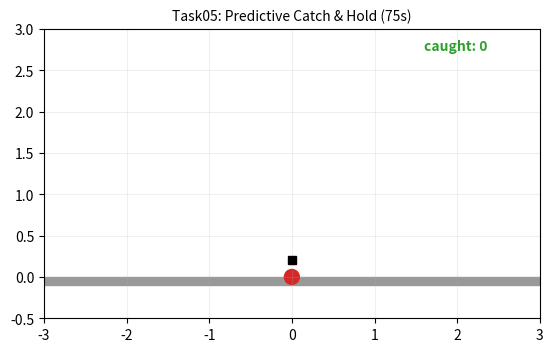

Write Python code to recreate this figure. (Note: this script raises an exception after producing the figure.)
# =========================================================
# Task05 改2: 落下→アーム先端でキャッチ保持 / 末尾を自然終了
# 75秒 / 15fps / 640x480 / Colab無料枠 / 出力: /content/task05_catch2.mp4
# =========================================================
import numpy as np, matplotlib
matplotlib.use("Agg")
import matplotlib.pyplot as plt
from matplotlib.animation import FuncAnimation, FFMpegWriter
from matplotlib.patches import Circle, Rectangle
import os

FPS=15; DURATION=75.0; NFRAMES=int(FPS*DURATION)
rng=np.random.default_rng(42)
BASE=(0.0,0.2); L1,L2=0.8,0.6; G=9.8
DROP_H=2.8; DROP_INTERVAL=3.0
CATCH_R=0.12; HOLD_TIME=1.2
HOME=(0.0,1.2)                       # 待機時のアーム先端位置
FALL_TIME=np.sqrt(2*(DROP_H-0.6)/G)  # おおよその落下時間
SAFE_MARGIN=HOLD_TIME+FALL_TIME+0.5  # 末尾で新規ドロップしない余白

def ik_2link(target, base=BASE, L1=L1, L2=L2):
    dx,dy=target[0]-base[0],target[1]-base[1]
    d=np.hypot(dx,dy); d=min(d,L1+L2-1e-3); d=max(d,abs(L1-L2)+1e-3)
    a=np.arctan2(dy,dx)
    cos1=np.clip((L1**2+d**2-L2**2)/(2*L1*d),-1,1); th1=a-np.arccos(cos1)
    cos2=np.clip((L1**2+L2**2-d**2)/(2*L1*L2),-1,1); th2=np.pi-np.arccos(cos2)
    return th1,th2

def fk_2link(th1,th2,base=BASE,L1=L1,L2=L2):
    x1=base[0]+L1*np.cos(th1); y1=base[1]+L1*np.sin(th1)
    x2=x1+L2*np.cos(th1+th2);  y2=y1+L2*np.sin(th1+th2)
    return np.array([base,(x1,y1),(x2,y2)])

class BallPredictor:
    def __init__(self,g=G,win=6): self.g=g; self.win=win; self.hist=[]
    def reset(self): self.hist.clear()
    def update(self,t,y):
        self.hist.append((t,y))
        if len(self.hist)>self.win: self.hist.pop(0)
    def predict_y_at(self,t_future):
        if len(self.hist)<3: return None
        ts=np.array([h[0] for h in self.hist]); ys=np.array([h[1] for h in self.hist])
        A=np.c_[np.ones_like(ts),ts,-0.5*self.g*ts**2]
        coef,*_=np.linalg.lstsq(A,ys,rcond=None); y0,v0=coef[0],coef[1]
        return y0+v0*t_future-0.5*self.g*t_future**2

fig,ax=plt.subplots(figsize=(6.4,4.8),dpi=100)
ax.set_xlim(-3,3); ax.set_ylim(-0.5,3); ax.set_aspect('equal'); ax.grid(alpha=0.2)
ax.add_patch(Rectangle((-3,-0.1),6,0.1,color='0.6'))
ax.plot([BASE[0]],[BASE[1]],'s',color='k',ms=6)

arm_line,=ax.plot([],[],'-o',color='C0',lw=3,ms=5)
ball=ax.add_patch(Circle((0,0),0.09,color='C3'))
status=ax.text(-2.8,2.75,"",fontsize=9,color='C3')
count_txt=ax.text(1.6,2.75,"caught: 0",fontsize=10,color='C2',fontweight='bold')
ax.set_title("Task05: Predictive Catch & Hold (75s)",fontsize=10)

T=np.arange(NFRAMES)/FPS
state={"drop_t":0.0,"drop_x":rng.uniform(-1.5,1.5),"next_drop":0.0,
       "caught":0,"holding":False,"hold_until":0.0,"hold_pos":(0,0),
       "active":False}

pred=BallPredictor()

def set_arm(j):
    arm_line.set_data(j[:,0],j[:,1]); return j

def animate(i):
    t=T[i]

    # --- 保持中 ---
    if state["holding"]:
        th1,th2=ik_2link(state["hold_pos"]); j=set_arm(fk_2link(th1,th2))
        ball.center=state["hold_pos"]; status.set_text("HOLDING")
        if t>=state["hold_until"]:
            state["holding"]=False; state["active"]=False
        return arm_line,ball,status,count_txt

    # --- 新規ドロップ（末尾余白を考慮） ---
    if (not state["active"]) and (t+SAFE_MARGIN < DURATION) and (t>=state["next_drop"]):
        state["drop_t"]=t; state["drop_x"]=rng.uniform(-1.5,1.5)
        state["next_drop"]=t+DROP_INTERVAL; state["active"]=True; pred.reset()

    # --- 待機（ドロップなし or 末尾） ---
    if not state["active"]:
        th1,th2=ik_2link(HOME); set_arm(fk_2link(th1,th2))
        ball.center=(HOME[0],HOME[1]); status.set_text("standby")
        return arm_line,ball,status,count_txt

    # --- 落下中 ---
    tt=t-state["drop_t"]; y=DROP_H-0.5*G*tt**2
    if y<0: y=0
    else: pred.update(tt,y)

    tip_y=max(0.6,min(y,1.8))
    th1,th2=ik_2link((state["drop_x"],tip_y)); j=set_arm(fk_2link(th1,th2))

    tip=j[2]; dist=np.hypot(tip[0]-state["drop_x"],tip[1]-y)
    if dist<CATCH_R:
        state["holding"]=True; state["hold_until"]=t+HOLD_TIME
        state["hold_pos"]=(tip[0],tip[1]); state["caught"]+=1
        count_txt.set_text(f"caught: {state['caught']}")
        ball.center=state["hold_pos"]; status.set_text("CAUGHT!")
        return arm_line,ball,status,count_txt

    ball.center=(state["drop_x"],y)
    status.set_text(f"drop x={state['drop_x']:+.2f}  y={y:.2f}")
    return arm_line,ball,status,count_txt

anim=FuncAnimation(fig,animate,frames=NFRAMES,interval=1000/FPS,blit=False)
out="/content/task05_catch2.mp4"
anim.save(out,writer=FFMpegWriter(fps=FPS,bitrate=1200),dpi=100)
plt.close(fig); print("saved:",out,f"{os.path.getsize(out)/1e6:.2f} MB")
from IPython.display import Video; Video(out,embed=True,width=640)
